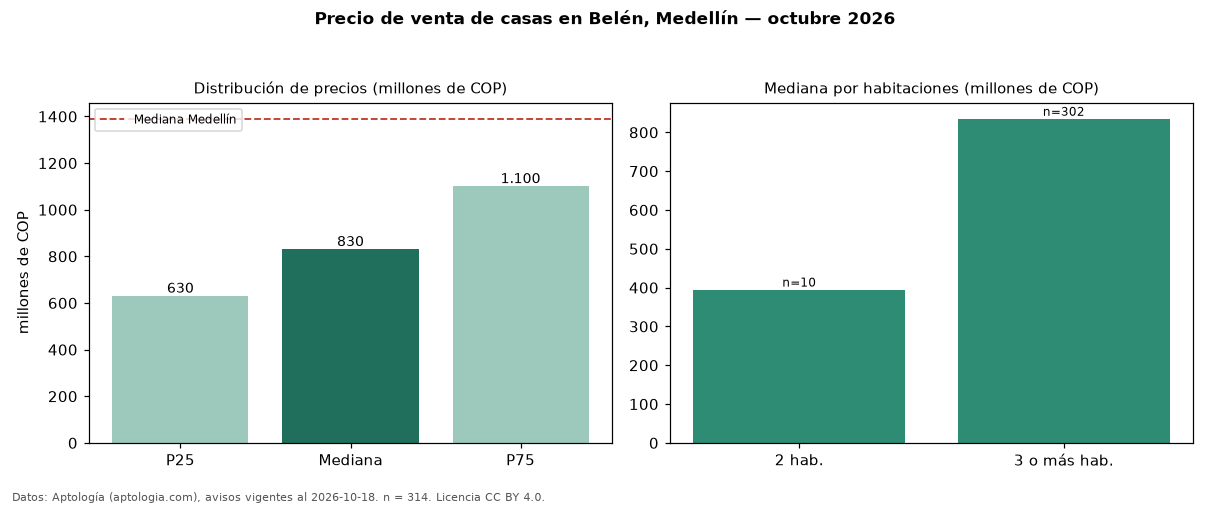

Source data for this figure (header and first rows):
seccion, metrica, valor, moneda, n
precio, p25, 630000000, COP, 314
precio, mediana, 830000000, COP, 314
precio, p75, 1100000000, COP, 314
precio, minimo, 255000000, COP, 314
precio, maximo, 3000000000, COP, 314
m2, mediana_precio_m2, 5000000, COP, 308
m2, area_mediana_m2, 159.0, m2, 308
admin, mediana_admin_mes, 420000, COP, 100
banos, mediana_banos, 3.0, , 
parqueadero, pct_con_parqueadero, 86.1, %, 273
estrato, estrato_mas_frecuente, 5, , 297
habitaciones, 2, 395000000, COP, 10
habitaciones, 3+, 835000000, COP, 302
ciudad, mediana_ciudad_referencia, 1390000000, COP, 
ciudad, mediana_m2_ciudad, 5531915, COP, 
fuente, fecha_datos, 2026-10-18, , 
fuente, atribucion, https://www.aptologia.com/casas-en-venta…, , 
fuente, licencia, CC BY 4.0, , 
